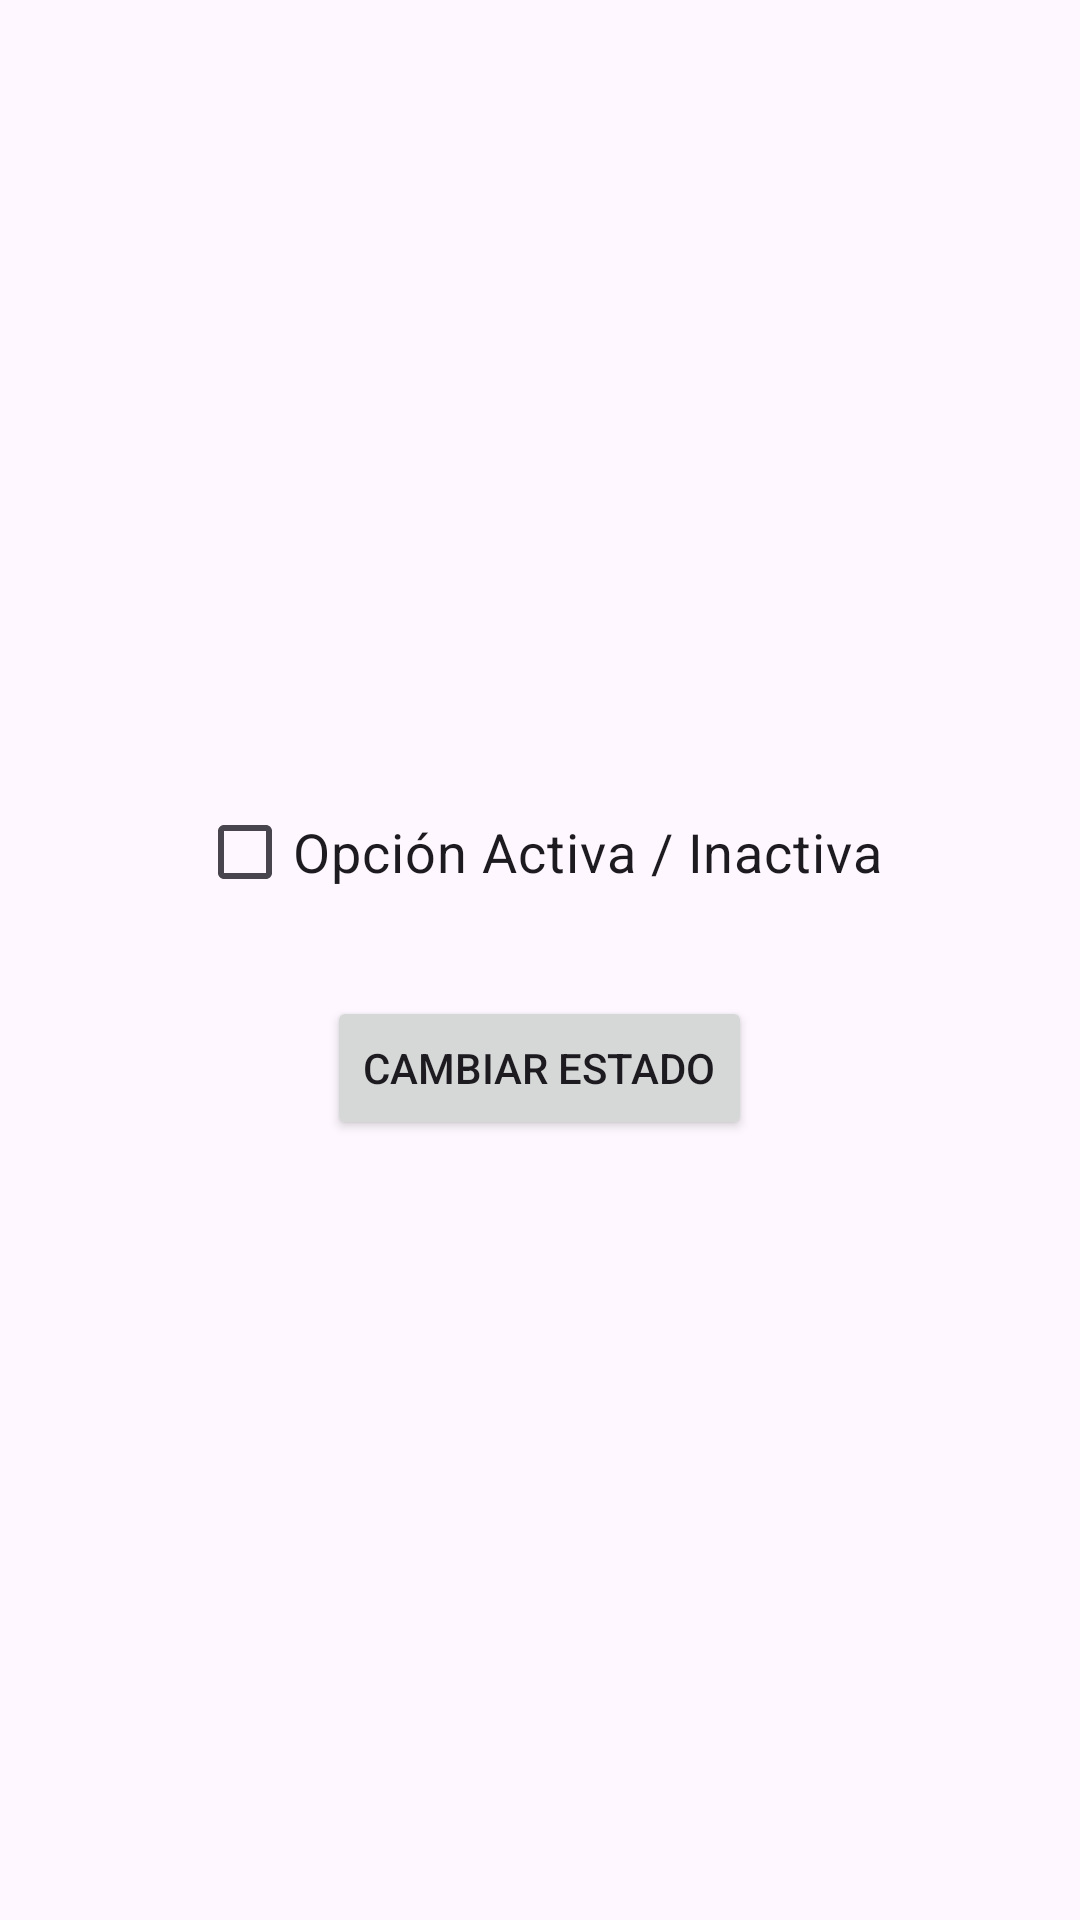

The Android layout XML behind this screen, and the referenced resources:
<!-- AndroidManifest.xml: application theme Theme.AndroidRecursosYEstilos -->
<!-- res/layout/activity_main11.xml -->
<?xml version="1.0" encoding="utf-8"?>
<LinearLayout xmlns:android="http://schemas.android.com/apk/res/android"
    android:layout_width="match_parent"
    android:layout_height="match_parent"
    android:gravity="center"
    android:orientation="vertical"
    android:padding="16dp">

    
    <CheckBox
        android:id="@+id/myCheckBox"
        android:layout_width="wrap_content"
        android:layout_height="wrap_content"
        android:text="Opción Activa / Inactiva"
        android:textSize="18sp"
        android:layout_marginBottom="24dp" />

    
    <Button
        android:id="@+id/btnToggle"
        android:layout_width="wrap_content"
        android:layout_height="wrap_content"
        android:text="Cambiar Estado" />

</LinearLayout>
<!-- resources referenced by this layout -->
<resources>
  <style name="Theme.AndroidRecursosYEstilos" parent="Base.Theme.AndroidRecursosYEstilos" />
  <style name="Base.Theme.AndroidRecursosYEstilos" parent="Theme.Material3.DayNight.NoActionBar">
          
          
      </style>
</resources>
